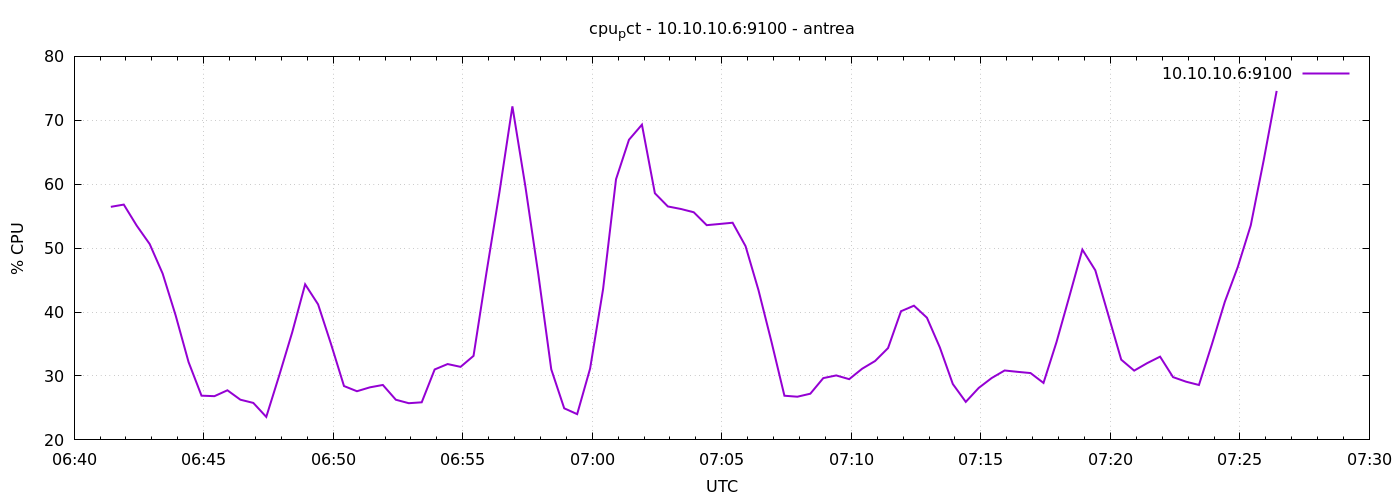

Data behind this chart, as committed beside it:
1777185685	56.46190476190809
1777185715	56.81
1777185745	53.51
1777185775	50.64
1777185805	46.02
1777185835	39.5
1777185865	32.18
1777185895	26.92
1777185925	26.84
1777185955	27.76
1777185985	26.29
1777186015	25.79
1777186045	23.6
1777186075	30.09
1777186105	36.81
1777186135	44.34
1777186165	41.2
1777186195	34.99
1777186225	28.43
1777186255	27.61
1777186285	28.22
1777186315	28.6
1777186345	26.29
1777186375	25.74
1777186405	25.88
1777186435	31.02
1777186465	31.87
1777186495	31.43
1777186525	33.15
1777186555	46.19
1777186585	58.74
1777186615	72.18
1777186645	59.69
1777186675	45.93
1777186705	31.04
1777186735	24.94
1777186765	24.03
1777186795	31.17
1777186825	43.58
1777186855	60.78
1777186885	66.96
1777186915	69.32
1777186945	58.59
1777186975	56.52
1777187005	56.13
1777187035	55.61
1777187065	53.6
1777187095	53.78
1777187125	53.97
1777187155	50.31
1777187185	43.41
1777187215	35.36
1777187245	26.91
1777187275	26.76
1777187305	27.23
1777187335	29.67
1777187365	30.09
1777187395	29.5
1777187425	31.13
1777187455	32.34
1777187485	34.37
... 30 more rows
